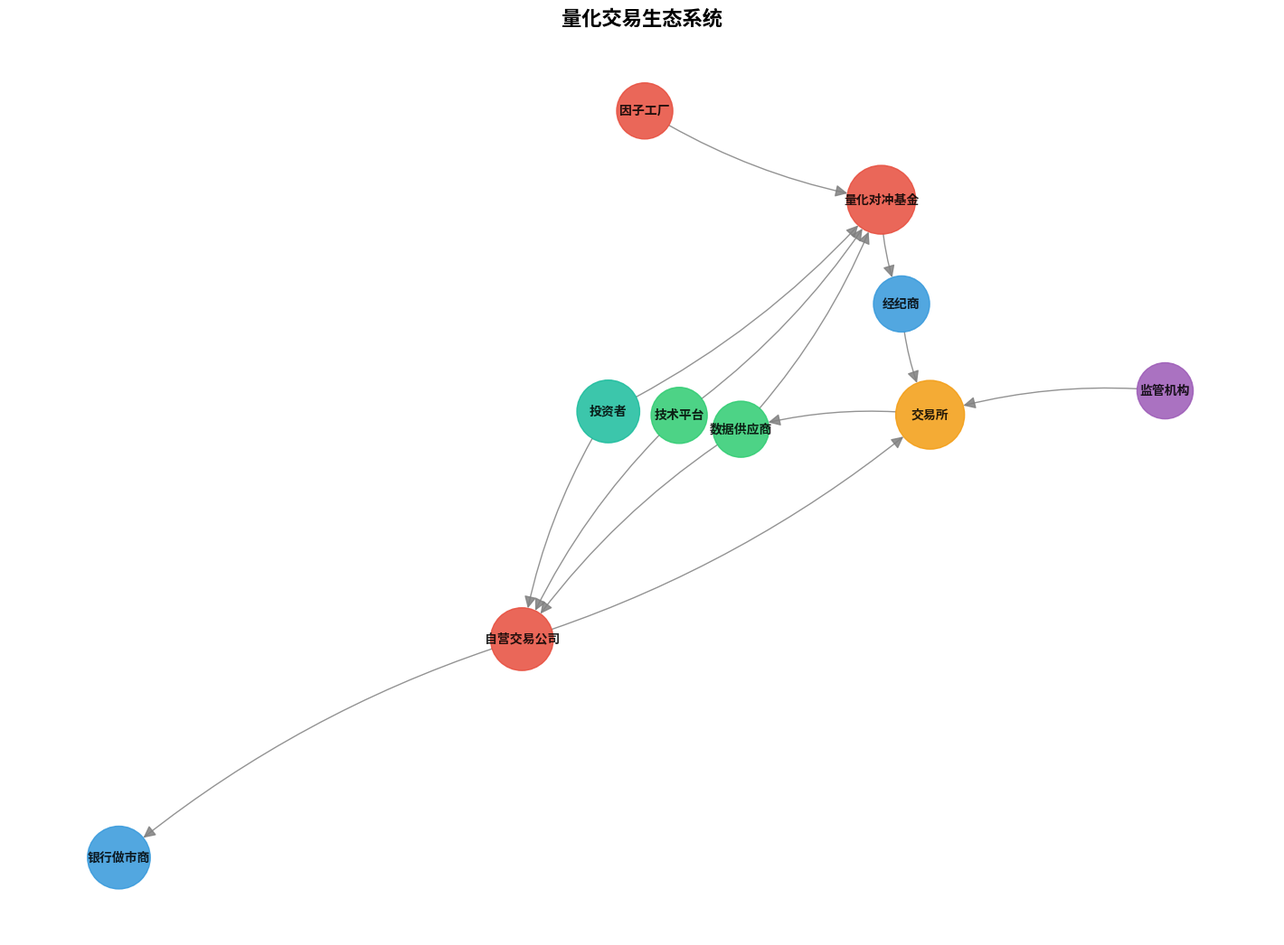

Write the Python code that produced this figure.
# @quantlab/output: 8ad89b6a
import networkx as nx
import matplotlib.pyplot as plt

# 构建量化生态网络图
G = nx.DiGraph()

# 核心参与者
nodes = {
    '量化对冲基金': {'color': '#e74c3c', 'size': 3000},
    '自营交易公司': {'color': '#e74c3c', 'size': 2500},
    '银行做市商': {'color': '#3498db', 'size': 2500},
    '因子工厂': {'color': '#e74c3c', 'size': 2000},
    '数据供应商': {'color': '#2ecc71', 'size': 2000},
    '交易所': {'color': '#f39c12', 'size': 3000},
    '监管机构': {'color': '#9b59b6', 'size': 2000},
    '投资者': {'color': '#1abc9c', 'size': 2500},
    '经纪商': {'color': '#3498db', 'size': 2000},
    '技术平台': {'color': '#2ecc71', 'size': 2000},
}

for name, attr in nodes.items():
    G.add_node(name, **attr)

# 连接关系
edges = [
    ('投资者', '量化对冲基金'), ('量化对冲基金', '经纪商'),
    ('经纪商', '交易所'), ('投资者', '自营交易公司'),
    ('自营交易公司', '交易所'), ('交易所', '数据供应商'),
    ('数据供应商', '量化对冲基金'), ('数据供应商', '自营交易公司'),
    ('因子工厂', '量化对冲基金'), ('监管机构', '交易所'),
    ('技术平台', '量化对冲基金'), ('技术平台', '自营交易公司'),
    ('自营交易公司', '银行做市商'),
]

G.add_edges_from(edges)

# 绘制
pos = nx.spring_layout(G, seed=42)
colors = [G.nodes[n]['color'] for n in G.nodes]
sizes = [G.nodes[n]['size'] for n in G.nodes]

plt.figure(figsize=(14, 10))
nx.draw(G, pos, with_labels=True, node_color=colors, node_size=sizes,
        font_size=10, font_weight='bold', edge_color='gray',
        arrows=True, arrowsize=20, alpha=0.85,
        connectionstyle='arc3,rad=0.1')
plt.title('量化交易生态系统', fontsize=16, fontweight='bold')
plt.axis('off')
plt.tight_layout()
plt.show()
